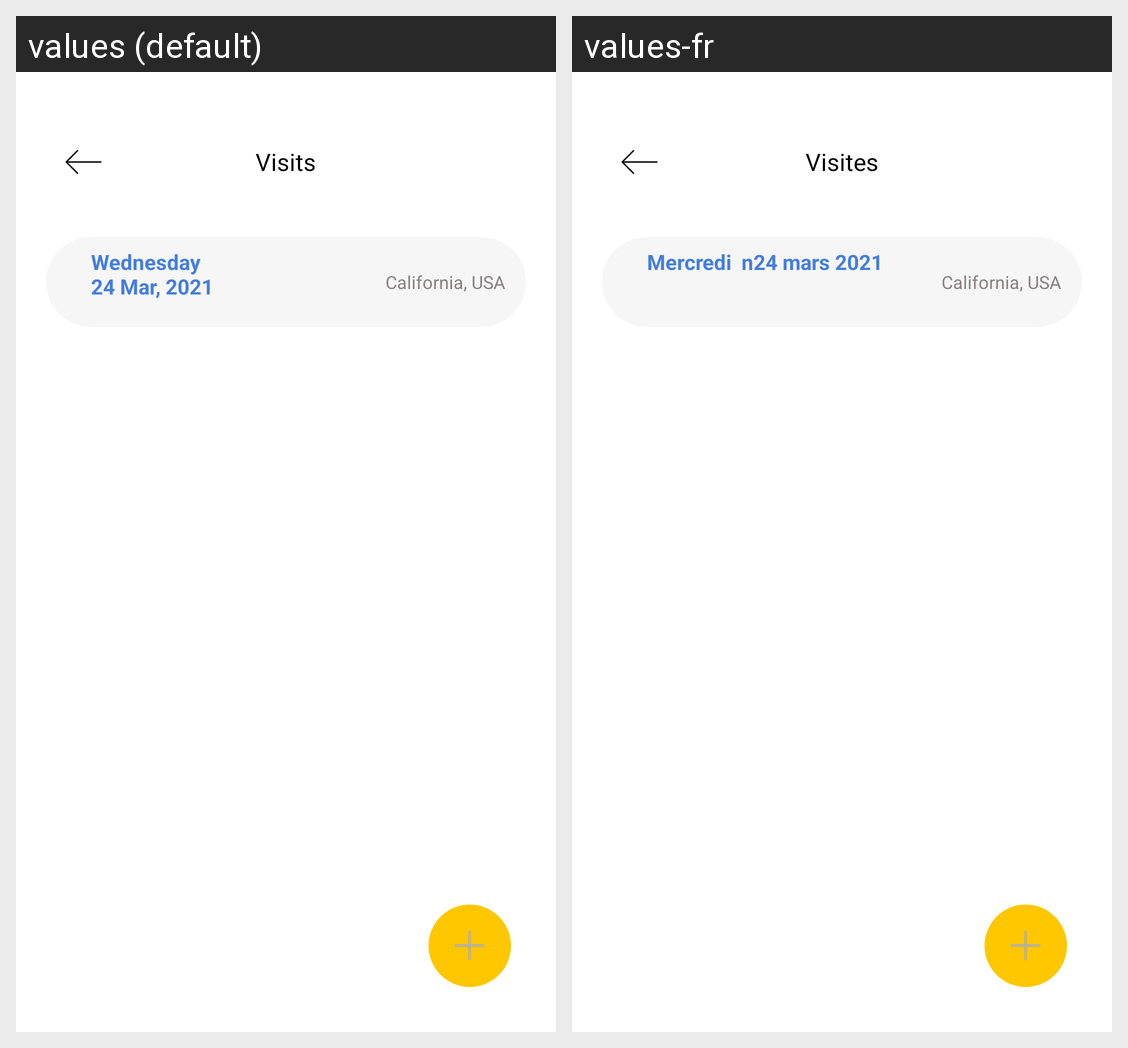

For this localized Android screen grid, give each drawn string resource with its value in every locale shown.
Android screen res/layout/activity_visits_log.xml rendered under 2 locales, left to right: values (default), values-fr. Device: Nexus 5 (rendered at 1080×1920; each locale shown at half size, 540×960, under a caption strip naming it); theme Theme.DailyReportingApp.
Strings drawn on this screen, with the default value and each locale's value (text and hints the layout hard-codes, and strings that could not be matched under every locale, appear in the picture but are not listed):

visits_string
  values: Visits
  values-fr: Visites

day
  values: Wednesday 
      24 Mar, 2021
  values-fr: Mercredi  n24 mars 2021

city
  values: California, USA
  values-fr: California, USA
